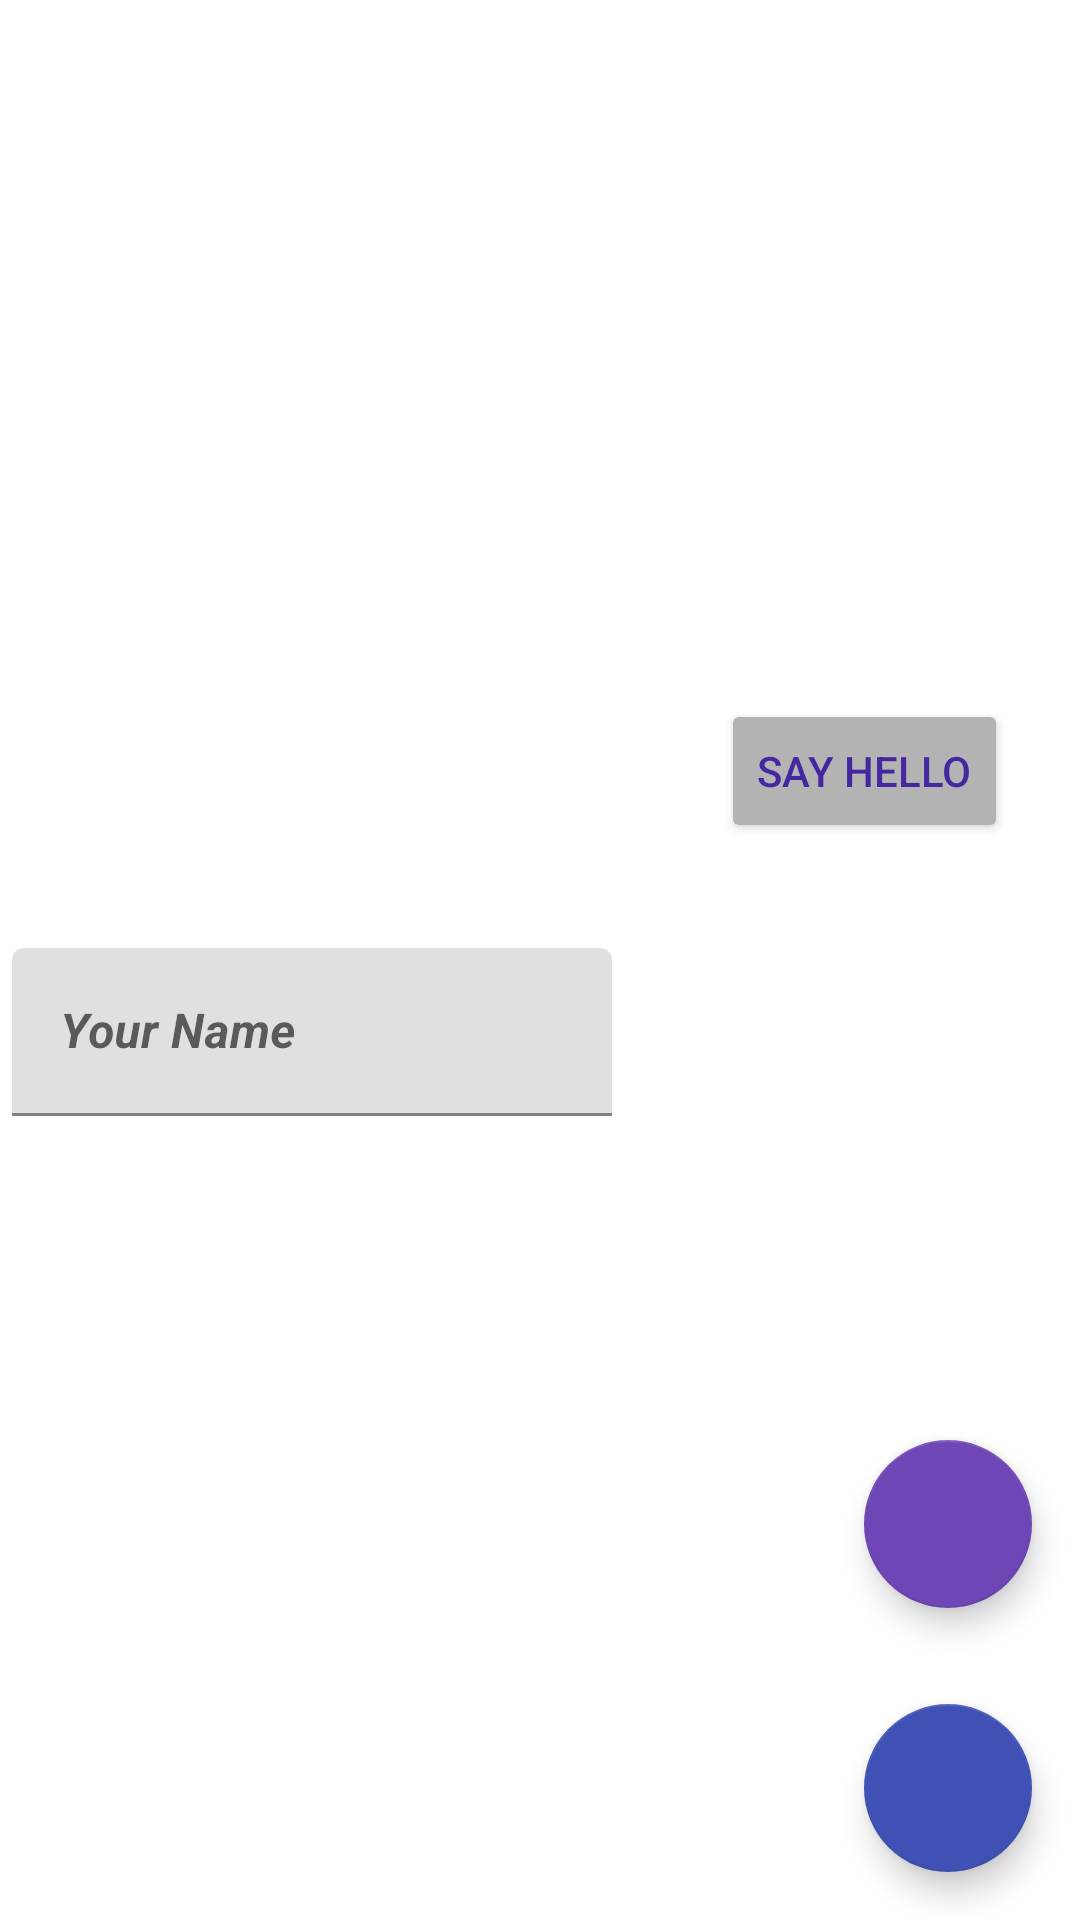

Layout XML and referenced resources for this Android screen:
<!-- AndroidManifest.xml: application theme Theme.SMA_Tema1 -->
<!-- res/layout/activity_main.xml -->
<?xml version="1.0" encoding="utf-8"?>
<androidx.constraintlayout.widget.ConstraintLayout xmlns:android="http://schemas.android.com/apk/res/android"
    xmlns:app="http://schemas.android.com/apk/res-auto"
    xmlns:tools="http://schemas.android.com/tools"
    android:layout_width="match_parent"
    android:layout_height="match_parent"
    tools:context=".MainActivity">

    <com.google.android.material.floatingactionbutton.FloatingActionButton
        android:id="@+id/bSearch"
        android:layout_width="wrap_content"
        android:layout_height="wrap_content"
        android:layout_marginEnd="16dp"
        android:layout_marginBottom="16dp"
        android:clickable="true"
        android:src="@drawable/ic_baseline_search_24"
        app:backgroundTint="#3F51B5"
        app:layout_constraintBottom_toBottomOf="parent"
        app:layout_constraintEnd_toEndOf="parent" />

    <TextView
        android:id="@+id/eName"
        android:layout_width="match_parent"
        android:layout_height="wrap_content"
        android:layout_marginEnd="120dp"
        android:layout_marginBottom="292dp"
        android:text="Greetings"
        android:gravity="center_horizontal"
        app:layout_constraintBottom_toBottomOf="parent"
        app:layout_constraintEnd_toEndOf="parent" />

    <Button
        android:id="@+id/bClick"
        android:layout_width="wrap_content"
        android:layout_height="wrap_content"
        android:layout_marginEnd="24dp"
        android:layout_marginBottom="48dp"
        android:backgroundTint="#b3b3b3"
        android:onClick="clicked"
        android:text="Say Hello"
        android:textColor="#4527A0"
        app:layout_constraintBottom_toTopOf="@+id/eName"
        app:layout_constraintEnd_toEndOf="parent" />

    <com.google.android.material.textfield.TextInputLayout
        android:id="@+id/textInputLayout"
        android:layout_width="wrap_content"
        android:layout_height="wrap_content"
        android:layout_marginStart="4dp"
        android:layout_marginTop="316dp"
        app:layout_constraintStart_toStartOf="parent"
        app:layout_constraintTop_toTopOf="parent">

        <com.google.android.material.textfield.TextInputEditText
            android:id="@+id/tName"
            android:layout_width="200dp"
            android:layout_height="56dp"
            android:hint="Your Name"
            android:textStyle="bold|italic"/>
    </com.google.android.material.textfield.TextInputLayout>

    <Spinner
        android:id="@+id/spinner"
        android:layout_width="409dp"
        android:layout_height="wrap_content"
        android:layout_marginBottom="278dp"
        app:layout_constraintBottom_toTopOf="@+id/textInputLayout"
        app:layout_constraintStart_toStartOf="parent"
        app:layout_constraintTop_toTopOf="parent"
        tools:ignore="TouchTargetSizeCheck,SpeakableTextPresentCheck" />

    <com.google.android.material.floatingactionbutton.FloatingActionButton
        android:id="@+id/bShare"
        android:layout_width="wrap_content"
        android:layout_height="wrap_content"
        android:layout_marginEnd="16dp"
        android:layout_marginBottom="32dp"
        android:clickable="true"
        app:backgroundTint="#6E46B5"
        app:layout_constraintBottom_toTopOf="@+id/bSearch"
        app:layout_constraintEnd_toEndOf="parent"
        app:srcCompat="@drawable/ic_baseline_share_24" />

</androidx.constraintlayout.widget.ConstraintLayout>
<!-- resources referenced by this layout -->
<resources>
  <style name="Theme.SMA_Tema1" parent="Theme.MaterialComponents.DayNight.DarkActionBar">
          
          <item name="colorPrimary">@color/purple_500</item>
          <item name="colorPrimaryVariant">@color/purple_700</item>
          <item name="colorOnPrimary">@color/white</item>
          
          <item name="colorSecondary">@color/teal_200</item>
          <item name="colorSecondaryVariant">@color/teal_700</item>
          <item name="colorOnSecondary">@color/black</item>
          
          <item name="android:statusBarColor">?attr/colorPrimaryVariant</item>
          
      </style>
  <!-- not gathered from this repository: default colours our renderer supplied (Android Studio template values) -->
  <color name="purple_500">#FF6200EE</color>
  <color name="purple_700">#FF3700B3</color>
  <color name="teal_200">#FF03DAC5</color>
  <color name="teal_700">#FF018786</color>
  <color name="black">#FF000000</color>
  <color name="white">#FFFFFFFF</color>
</resources>
